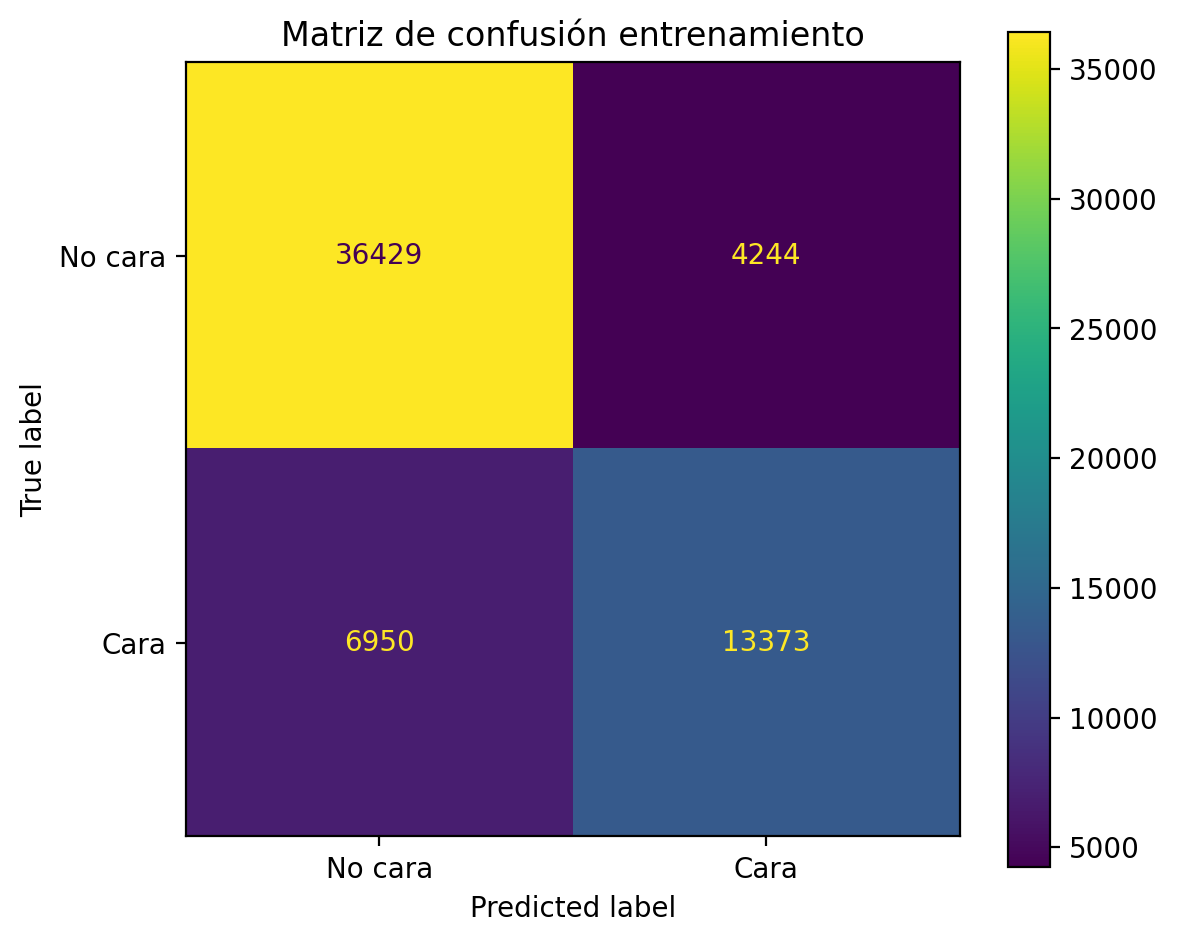

The data file committed next to this chart (first rows):
, Pred 0, Pred 1
Real 0, 36429, 4244
Real 1, 6950, 13373
